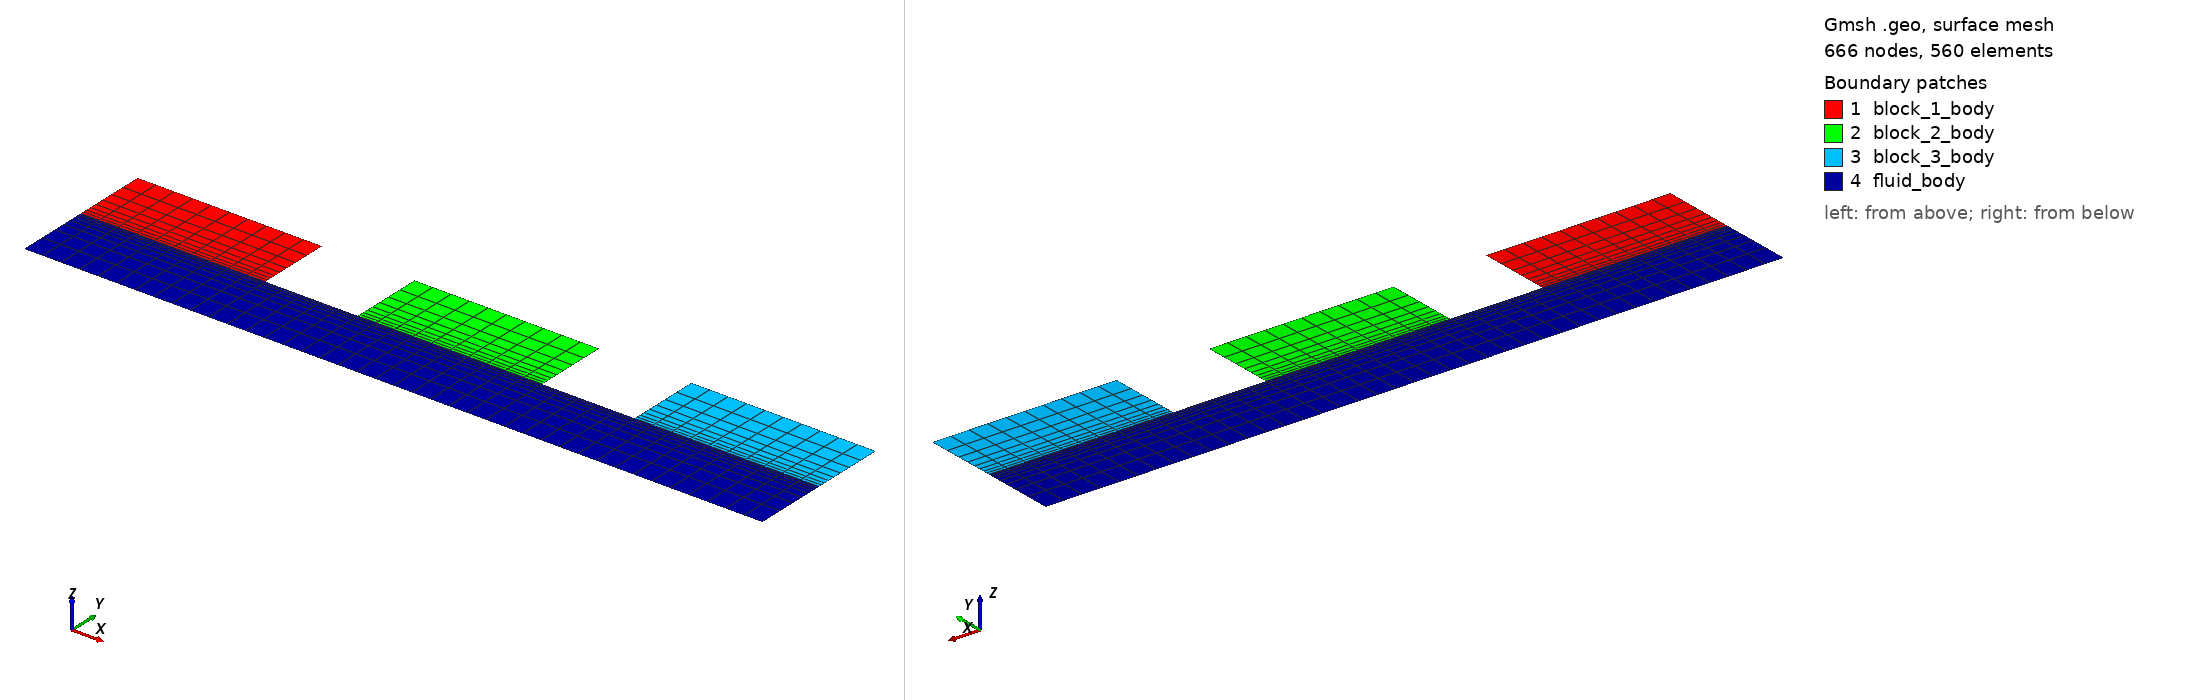

Gmsh geometry script, surface-meshed: 666 nodes, 560 surface elements. Boundary patches (legend numbers): 1 block_1_body, 2 block_2_body, 3 block_3_body, 4 fluid_body. Left view from above one corner, right view from below the opposite corner. Legend entries are the model's physical surfaces. The drawing asked Gmsh for element sizes between 1% and 20% of the model's largest extent; the script's own settings can give other sizes.

=== channel_with_3blocks.geo (drawn) ===
//Kattmann, 04.05.2018, Channel with blocks on top and bottom
//-------------------------------------------------------------------------------------//
//Geometric inputs
block_height = 0.2e-3;
block_length = 0.5e-3;
channel_height = 0.2e-3;
channel_length = block_length*3 + (block_length/2)*2;

//Mesh inputs
gridsize = 0.0001;

Nx_block = 11; // must be odd
Ny_block = 9;
Ry_block = 1.3;

Nx_channel = 3*Nx_block + 2*((Nx_block-1)/2-1);
Ny_channel = 9;
Ry_channel = 0.7;

//Each zone is completely self-sufficient (i.e. points, lines, etc.)
//-------------------------------------------------------------------------------------//
//Fluid zone, channel
Point(51) = {0, 0, 0, gridsize};
Point(52) = {0, channel_height, 0, gridsize};
Point(53) = {channel_length, channel_height, 0, gridsize};
Point(54) = {channel_length,0 , 0, gridsize};
Point(55) = {block_length, channel_height, 0, gridsize};
Point(56) = {block_length*3/2, channel_height, 0, gridsize};
Point(57) = {block_length*5/2, channel_height, 0, gridsize};
Point(58) = {block_length*3, channel_height, 0, gridsize};
Point(59) = {block_length, 0, 0, gridsize};
Point(60) = {block_length*3/2, 0, 0, gridsize};
Point(61) = {block_length*5/2, 0, 0, gridsize};
Point(62) = {block_length*3, 0, 0, gridsize};

//inlet and outlet
Line(51) = {51,52};
Line(53) = {53,54};
//fluid top
Line(55) = {52,55};
Line(56) = {55,56};
Line(57) = {56,57};
Line(58) = {57,58};
Line(59) = {58,53};
//fluid borrom
Line(60) = {54,62};
Line(61) = {62,61};
Line(62) = {61,60};
Line(63) = {60,59};
Line(64) = {59,51};
//in the domain
Line(65) = {59,55};
Line(66) = {60,56};
Line(67) = {61,57};
Line(68) = {62,58};

Line Loop(51) = {51,55,-65,64};
Line Loop(52) = {65,56,-66,63};
Line Loop(53) = {66,57,-67,62};
Line Loop(54) = {67,58,-68,61};
Line Loop(55) = {68,59,53,60};
Plane Surface(51) = {51};
Plane Surface(52) = {52};
Plane Surface(53) = {53};
Plane Surface(54) = {54};
Plane Surface(55) = {55};

//make structured channel
Transfinite Line{51,65,-53,65,66,67,68,-53} = Ny_channel Using Progression Ry_channel;
Transfinite Line{55,-64,57,59,-62,-60} = Nx_block;
Transfinite Line{56,58,-63,-61} = (Nx_block+1)/2;
Transfinite Surface{51};
Transfinite Surface{52};
Transfinite Surface{53};
Transfinite Surface{54};
Transfinite Surface{55};
Recombine Surface{51};
Recombine Surface{52};
Recombine Surface{53};
Recombine Surface{54};
Recombine Surface{55};

//Physical Groups
Physical Line("inlet") = {51};
Physical Line("outlet") = {53};
Physical Line("fluid_bottom") = {64,63,62,61,60};
Physical Line("fluid_top_walls") = {56,58};
Physical Line("fluid_top_block1") = {55};
Physical Line("fluid_top_block2") = {57};
Physical Line("fluid_top_block3") = {59};
Physical Surface("fluid_body") = {51,52,53,54,55};
//-------------------------------------------------------------------------------------//
//Top block 1, solid zone
Point(11) = {0, channel_height, 0, gridsize};
Point(12) = {0, channel_height+block_height, 0, gridsize};
Point(13) = {block_length, channel_height+block_height, 0, gridsize};
Point(14) = {block_length, channel_height, 0, gridsize};

Line(11) = {11,12};
Line(12) = {12,13};
Line(13) = {13,14};
Line(14) = {14,11};

Line Loop(11) = {11,12,13,14};
Plane Surface(11) = {11};

//make structured block
Transfinite Line{11,-13} = Ny_block Using Progression Ry_block;
Transfinite Line{12,14} = Nx_block;
Transfinite Surface{11};
Recombine Surface{11};

//Physical Groups
Physical Line("block_1_walls") = {11,13};
Physical Line("block_1_top") = {12};
Physical Line("block_1_interface") = {14};
Physical Surface("block_1_body") = {11};
//-------------------------------------------------------------------------------------//
//Top block 2, solid zone
Point(21) = {block_length*3/2, channel_height, 0, gridsize};
Point(22) = {block_length*3/2, channel_height+block_height, 0, gridsize};
Point(23) = {block_length*3/2 + block_length, channel_height+block_height, 0, gridsize};
Point(24) = {block_length*3/2 + block_length, channel_height, 0, gridsize};

Line(21) = {21,22};
Line(22) = {22,23};
Line(23) = {23,24};
Line(24) = {24,21};

Line Loop(21) = {21,22,23,24};
Plane Surface(21) = {21};

//make structured block
Transfinite Line{21,-23} = Ny_block Using Progression Ry_block;
Transfinite Line{22,24} = Nx_block;
Transfinite Surface{21};
Recombine Surface{21};

//Physical Groups
Physical Line("block_2_walls") = {21,23};
Physical Line("block_2_top") = {22};
Physical Line("block_2_interface") = {24};
Physical Surface("block_2_body") = {21};
//-------------------------------------------------------------------------------------//
//Top block 3, solid zone
Point(31) = {block_length*3, channel_height, 0, gridsize};
Point(32) = {block_length*3, channel_height+block_height, 0, gridsize};
Point(33) = {block_length*3 + block_length, channel_height+block_height, 0, gridsize};
Point(34) = {block_length*3 + block_length, channel_height, 0, gridsize};

Line(31) = {31,32};
Line(32) = {32,33};
Line(33) = {33,34};
Line(34) = {34,31};

Line Loop(31) = {31,32,33,34};
Plane Surface(31) = {31};

//make structured block
Transfinite Line{31,-33} = Ny_block Using Progression Ry_block;
Transfinite Line{32,34} = Nx_block;
Transfinite Surface{31};
Recombine Surface{31};

//Physical Groups
Physical Line("block_3_walls") = {31,33};
Physical Line("block_3_top") = {32};
Physical Line("block_3_interface") = {34};
Physical Surface("block_3_body") = {31};
